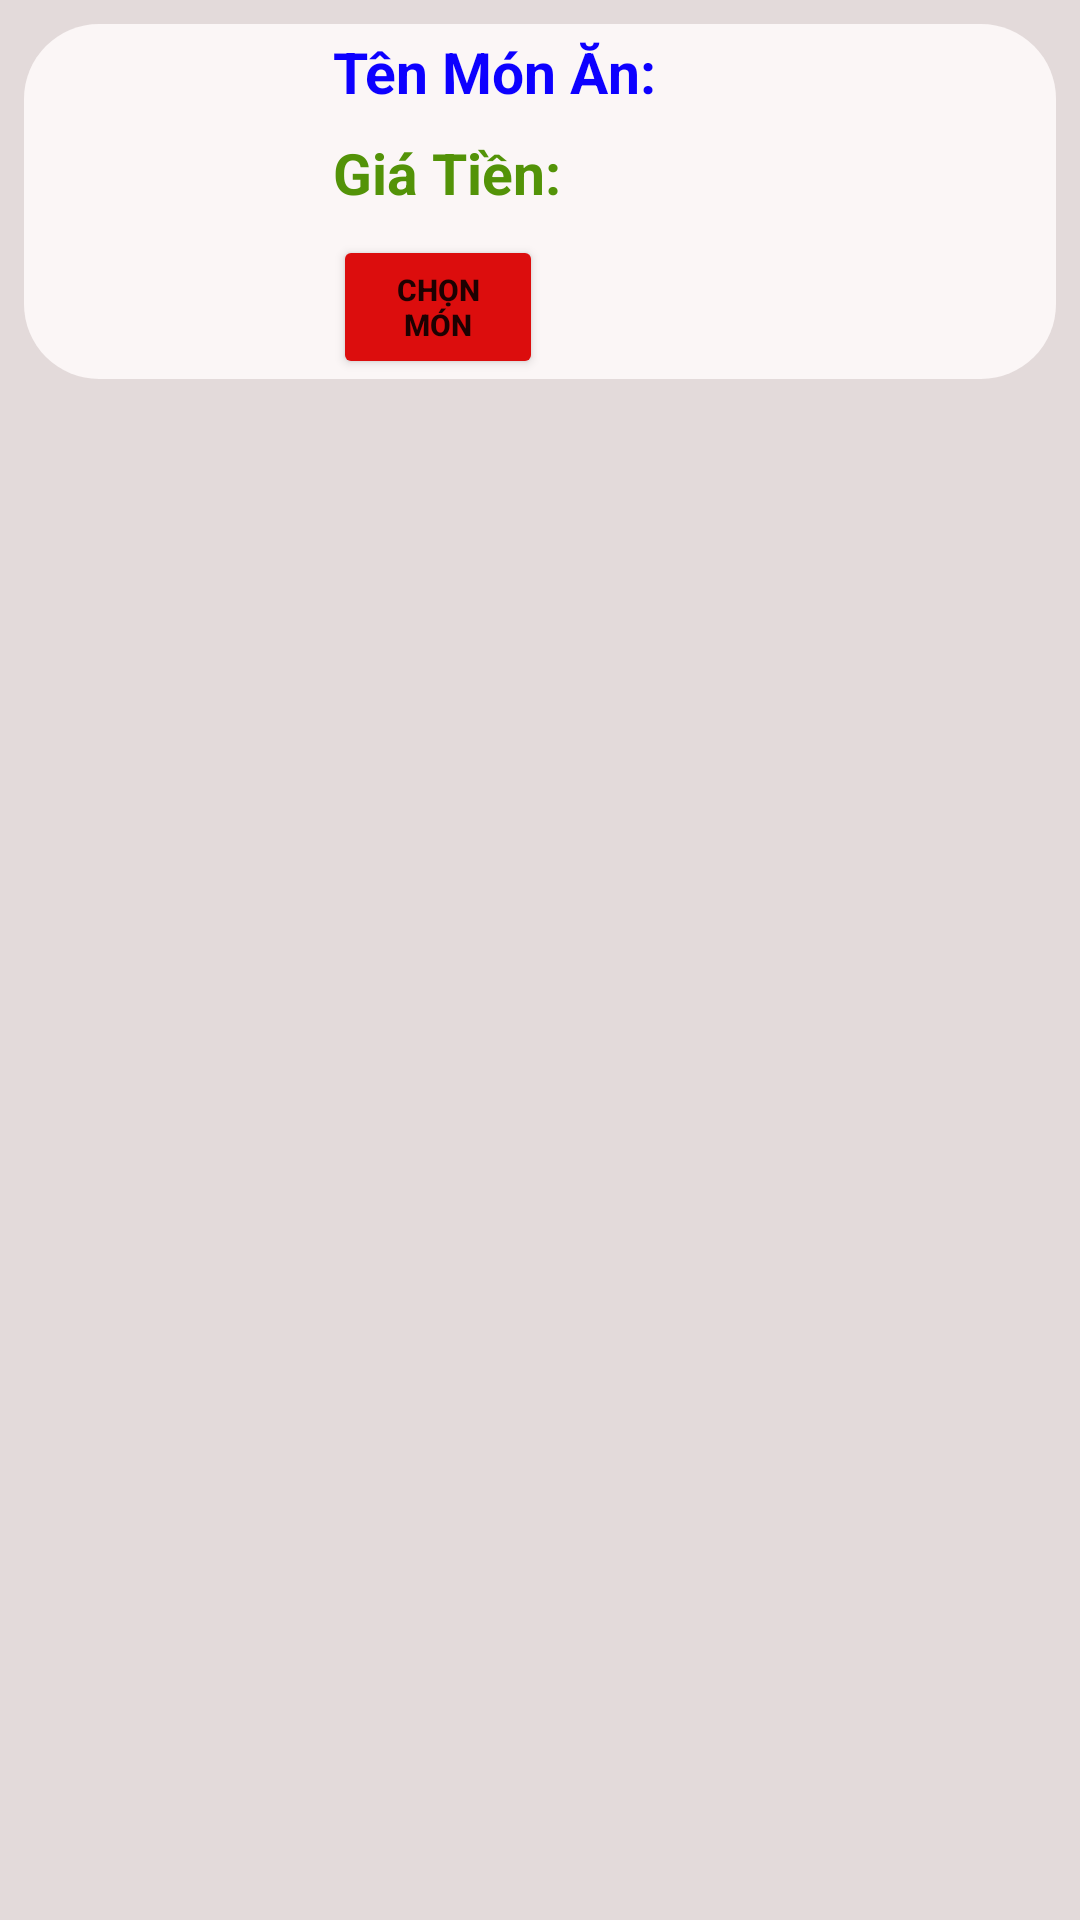

Here is an Android app screen rendered from its layout file. Give the layout XML and the strings, colors and styles it references.
<!-- AndroidManifest.xml: application theme Theme.MonAn -->
<!-- res/layout/dong_mon_an_hien_thi.xml -->
<?xml version="1.0" encoding="utf-8"?>
<RelativeLayout xmlns:android="http://schemas.android.com/apk/res/android"
    android:layout_width="match_parent"
    android:padding="@dimen/size_10dp"
    android:background="#E3DADA"
    android:layout_height="match_parent">

    <RelativeLayout
        android:backgroundTint="@color/white"
        android:background="@drawable/custom_layout"
        android:layout_width="match_parent"
        android:layout_height="wrap_content">

        <ImageView
            android:id="@+id/imageViewHinh"
            android:layout_width="@dimen/size_100dp"
            android:layout_height="@dimen/size_100dp"
            android:layout_marginTop="@dimen/size_5dp">

        </ImageView>

        <TextView
            android:layout_marginTop="@dimen/size_5dp"
            android:id="@+id/textviewTenMonAnCustom"
            android:layout_width="wrap_content"
            android:layout_height="wrap_content"
            android:layout_marginLeft="@dimen/size_10dp"
            android:layout_marginRight="@dimen/size_10dp"
            android:layout_toRightOf="@id/imageViewHinh"
            android:text="@string/tenmonan"
            android:textColor="#0d00ff"
            android:textSize="@dimen/size_24sp"
            android:textStyle="bold"></TextView>

        <TextView
            android:id="@+id/textviewGiaCustom"
            android:layout_width="wrap_content"
            android:layout_height="wrap_content"
            android:layout_below="@id/textviewTenMonAnCustom"
            android:layout_marginLeft="@dimen/size_10dp"
            android:layout_marginTop="@dimen/size_10dp"
            android:layout_marginRight="@dimen/size_10dp"
            android:layout_toRightOf="@id/imageViewHinh"
            android:text="@string/giatien"
            android:textColor="#539308"
            android:textSize="@dimen/size_24sp"
            android:textStyle="bold"></TextView>

        <Button
            android:textSize="@dimen/size_15sp"
            android:id="@+id/butttonChonMon"
            android:layout_width="@dimen/size_125dp"
            android:layout_height="wrap_content"
            android:layout_below="@id/textviewGiaCustom"
            android:layout_marginLeft="@dimen/size_10dp"
            android:layout_marginTop="@dimen/size_10dp"
            android:layout_marginRight="@dimen/size_10dp"
            android:layout_toRightOf="@id/imageViewHinh"
            android:backgroundTint="#DC0D0D"
            android:text="@string/btn_chon"
            android:textStyle="bold">

        </Button>


    </RelativeLayout>



</RelativeLayout>
<!-- resources referenced by this layout -->
<resources>
  <color name="white">#FBF6F6</color>
  <dimen name="size_100dp">130dp</dimen>
  <dimen name="size_10dp">10dp</dimen>
  <dimen name="size_125dp">125dp</dimen>
  <dimen name="size_15sp">15sp</dimen>
  <dimen name="size_24sp">24sp</dimen>
  <dimen name="size_5dp">5dp</dimen>
  <!-- drawable custom_layout (drawable) -->
  <?xml version="1.0" encoding="utf-8"?>
  <shape xmlns:android="http://schemas.android.com/apk/res/android"
      android:shape="rectangle">
  
      <corners android:radius="25dp"></corners>
  
  
  
  </shape>
  <string name="btn_chon">Chọn món</string>
  <string name="giatien">Giá Tiền: </string>
  <string name="tenmonan">Tên Món Ăn:</string>
  <style name="Theme.MonAn" parent="Theme.MaterialComponents.DayNight.NoActionBar">
          
          <item name="colorPrimary">@color/purple_500</item>
          <item name="colorPrimaryVariant">@color/purple_700</item>
          <item name="colorOnPrimary">@color/white</item>
          
          <item name="colorSecondary">@color/teal_200</item>
          <item name="colorSecondaryVariant">@color/teal_700</item>
          <item name="colorOnSecondary">@color/black</item>
          
          <item name="android:statusBarColor" tools:targetApi="l">?attr/colorPrimaryVariant</item>
          
          <item name="windowActionBar">false</item>
          <item name="windowNoTitle">true</item>
      </style>
  <color name="purple_500">#FF6200EE</color>
  <color name="purple_700">#FF3700B3</color>
  <color name="teal_200">#FF03DAC5</color>
  <color name="teal_700">#FF018786</color>
  <color name="black">#FF000000</color>
</resources>
